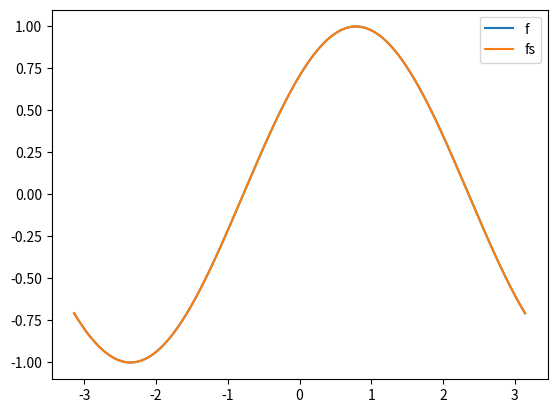

Here is the Python script that generated this plot:
import numpy as np
import matplotlib.pyplot as plt
import pandas as pd


# função para plotar resultados
def plotmult(listF, interval=[0,10],names=['' for i in range(100)]):
    names = iter(names)
    x = np.linspace(interval[0], interval[1], 1000)
    plt.figure()
    for f in listF:
        y = list()
        for i in range(len(x)):
            y.append(f(x[i]))
        y = np.array(y)
        plt.plot(x, y, label = next(names))
    plt.legend()
    plt.show()


def CompositeSimpsonRule(f,a,b,n):
    # n par
    # algoritmo 4.1
    # computa a integral de f em [a,b] com n pontos pela regra de simpson composta
    h = (b-a)/n
    X0 = f(a) + f(b)
    X1 = 0
    X2 = 0
    for i in range(1,n):
        x = a+i*h
        if i % 2 == 0:
            X2 += f(x)
        else:
            X1 += f(x)
    return h*(X0+4*X1+2*X2)/3


def richardsonExtrapolation(LN1):
    # recebe LN1 = [N1(h), N1(h/2), ..., N1(h / 2^(n-1))]
    # onde o erro f - N1(h) é da forma K1*h^2 +k2*h^4 + ... 
    # retorna tabela/matriz com a extrapolação de richardson, onde M[n-1,n-1] é a melhor aproximação
    n = len(LN1)
    M = np.zeros((n,n))
    for j in range(n):
        M[j,0] = LN1[j]
    
    for i in range(1,n):
        for j in range(i,n):
            res = M[j,i-1]+(M[j,i-1]-M[j-1,i-1])/(4**(i)-1)
            M[j,i] = res
    
    return M


def RombergAlgorithm(f,a,b,n):
    # computa a integral de f em [a,b] com N=1,2,...,2^n pontos e aplica a extrapolação de richardson
    # algoritmo 4.2 modificado (extrapolação de richardson está em outra função)
    h = [(b-a)/2**(k-1) for k in range(1,n+1)]
    r = [h[0]*(f(a)+f(b))/2] # r: lista de aproximações pela regra do trapézio
    
    for k in range(1,n):
        soma = sum( [f(a + (2*i-1)*h[k]) for i in range(1,2**(k-1)+1) ] )
        r.append( (r[k-1] + h[k-1] * soma)/2 ) # calcula aproximação de primeira ordem usando regra do trapézio
    
    rich = richardsonExtrapolation(r) #aplica a extrapolaçao
    return rich[n-1,n-1] # R_{n,n}



def gaussQuadrature(f,a,b):
    # computa a integral de f em [a,b]  com n=5 pela quadratura de Gauss
    # implementado para n=5
    def h(t): 
        return f( ( (b-a)*t + b+a )/2 ) * (b-a) / 2  # transformação 

    x = [-0.9061798459, -0.5384693101, 0.0, 0.5384693101, 0.9061798459] 
    c = [0.236926885, 0.4786286705, 0.5688888889, 0.4786286705, 0.236926885] 

    res = sum( [ c[i]*h(x[i]) for i in range(len(x)) ] )
    return res


#######################################################################
#######################################################################
#######################################################################


def intSin(f,n,method): # integral de f(x)sin(nx) em [-pi,pi] -> para usar na série de fourier
    pi = np.pi
    def h(x): return f(x) * np.sin(n*x)
    return method(h,-pi,pi)

def intCos(f,n,method): # integral de f(x)cos(nx) em [-pi,pi] -> para usar na série de fourier
    pi = np.pi
    def h(x): return f(x) * np.cos(n*x)
    return method(h,-pi,pi)
    

def fourier(method,f,m):
    pi = np.pi

    a = [method(f,-pi,pi)/(2*pi)]
    b = [0]
    for i in range(1,m+1):
        ai = intCos(f,i,method)/pi
        bi = intSin(f,i,method)/pi
        a.append(ai)
        b.append(bi)
    for i in range(m+1):
        print(f' {a[i]:f} * np.cos({i}x) + {b[i]:f} * np.sin({i}x)' )

    def FS(x):  # fourier series
        return sum([ a[i] * np.cos(i*x) + b[i] * np.sin(i*x) for i in range(m+1) ])

    
    x =  np.linspace(-pi,pi,1000)
    
    dif = abs(f(x) - FS(x))
    medio = np.mean(dif)
    mxm = max(dif)
        
    return {'media':medio,'maximo':mxm,'FS':FS,'f':f}









def aplic1():
    #listFPlot = []
    #nomesPlot = []
    res = {'função':[],'média Simpson':[],'máximo Simpson':[],'média Romberg':[],'máximo Romberg':[], 'média Gauss':[],'máximo Gauss':[]}
    def method1(f,a,b): return CompositeSimpsonRule(f,a,b,100)
    def method2(f,a,b): return RombergAlgorithm(f,a,b,10)
    def method3(f,a,b): return gaussQuadrature(f,a,b)
    for k in [1,2,3,5,10]:
        def sinKx(x): return np.sin(k*x) 
        def cosKx(x): return np.cos(k*x) 
        def cosPlusSin(x): return np.sin(k*x) + np.cos(k*x)
        #listFPlot.append(cosPlusSin)
        #nomesPlot.append('f')
        res['função'].extend([ f'sin({k}x)',f'cos({k}x)',f'sin({k}x) + cos({k}x)' ])
        for method,nameMethod in [(method1,'Simpson'),(method2,'Romberg'),(method3,'Gauss')]:
            dsin = fourier(method,sinKx,10)
            dcos = fourier(method,cosKx,10)
            dsum = fourier(method,cosPlusSin,10)
            #listFPlot.append(dsum['FS'])
            #nomesPlot.append(nameMethod)
            res[f'média {nameMethod}'].extend([ dsin['media'],dcos['media'],dsum['media'] ])
            res[f'máximo {nameMethod}'].extend([ dsin['maximo'],dcos['maximo'],dsum['maximo'] ])    
    print(pd.DataFrame(res))
    #plotmult(listFPlot,[-np.pi,np.pi],nomesPlot)








def aplic2():
    # listFPlot = []
    # nomesPlot = []
    res = {'função':[],'média Simpson':[],'máximo Simpson':[],'média Romberg':[],'máximo Romberg':[], 'média Gauss':[],'máximo Gauss':[]}
    def method1(f,a,b): return CompositeSimpsonRule(f,a,b,100)
    def method2(f,a,b): return RombergAlgorithm(f,a,b,10)
    def method3(f,a,b): return gaussQuadrature(f,a,b)
    for k in [2,5,10]:
        def mon(x): return x**k
        def poli(x): return x**k + 2*x**(k-1)
        #listFPlot.append(poli)
        #nomesPlot.append('f')
        res['função'].extend([ f'x^{k}',f'x^{k}+2x^{k-1}'])
        for method,nameMethod in [(method1,'Simpson'),(method2,'Romberg'),(method3,'Gauss')]:
            dmon = fourier(method,mon,10)
            dpoli = fourier(method,poli,10)
            #listFPlot.append(dpoli['FS'])
            #nomesPlot.append(nameMethod)
            res[f'média {nameMethod}'].extend([ dmon['media'],dpoli['media'] ])
            res[f'máximo {nameMethod}'].extend([ dmon['maximo'],dpoli['maximo'] ])
        
    res['função'].extend([ 'e^x','|x|','log(|x|+1)'])
    def logmod(x): return np.log(abs(x)+1)
    # listFPlot.append(logmod)
    # nomesPlot.append('f')
    for method,nameMethod in [(method1,'Simpson'),(method2,'Romberg'),(method3,'Gauss')]:
        dexp = fourier(method,np.exp,10)
        dabs = fourier(method,abs,10)
        dlogmod = fourier(method,logmod,10)
        # listFPlot.append(dlogmod['FS'])
        # nomesPlot.append(nameMethod)
        res[f'média {nameMethod}'].extend([ dexp['media'],dabs['media'],dlogmod['media'] ])
        res[f'máximo {nameMethod}'].extend([ dexp['maximo'],dabs['maximo'],dlogmod['maximo'] ]) 
    
    # plotmult(listFPlot,[-np.pi,np.pi],nomesPlot)
    print(pd.DataFrame(res))







def aplic3():
    # listFPlot = []
    # nomesPlot = []
    res = {'N':[],'média Simpson':[],'máximo Simpson':[],'média Romberg':[],'máximo Romberg':[], 'média Gauss':[],'máximo Gauss':[]}
    def method1(f,a,b): return CompositeSimpsonRule(f,a,b,100)
    def method2(f,a,b): return RombergAlgorithm(f,a,b,10)
    def method3(f,a,b): return gaussQuadrature(f,a,b)
    def supf(x): 
        if x < 0: return -1
        elif x > 0: return 1
        else: return 0
    def f(x): 
        if type(x) in [float, np.float64]: return supf(x)
        else: return np.array([supf(x_) for x_ in x])
    # listFPlot.append(f)
    # nomesPlot.append('f')
    for k in range(1,30,3):
        res['N'].append(k)
        for method,nameMethod in [(method1,'Simpson'),(method2,'Romberg'),(method3,'Gauss')]:
            df = fourier(method,f,k)
            # listFPlot.append(df['FS'])
            # nomesPlot.append(f'N = {k}')
            res[f'média {nameMethod}'].append( df['media'] )
            res[f'máximo {nameMethod}'].append( df['maximo'] )
    
    
    # plotmult(listFPlot,[-np.pi,np.pi],nomesPlot)
    print(pd.DataFrame(res))



def main():
    # print('=======================')
    # print('APLICAÇÃO 1')
    # aplic1()
    # print('=======================')
    # print('APLICAÇÃO 2')
    # aplic2()
    # print('=======================')
    # print('APLICAÇÃO 3')
    # aplic3()
    # return
    def f(x): return np.sin(x + np.pi/4) 
    def method(f,a,b): return RombergAlgorithm(f,a,b,10)
    df = fourier(method,f,5)
    plotmult([df['f'],df['FS']],[-np.pi,np.pi],['f','fs'])
main()
